Run: headless pygame with SDL's dummy video driver; simulated clock (each Clock.tick advances the game by its frame time, no real sleeping); random seed 0; keys injected as events and as key.get_pressed() state; no mouse input.
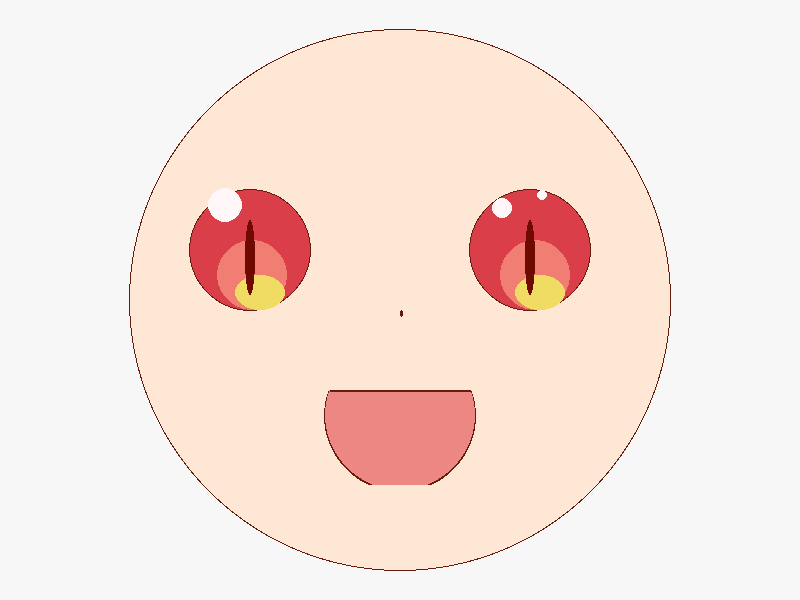
Frame 1 of 4 · flips 1–60 · no input
Frame 2 of 4 · flips 61–180 · tapped SPACE, RETURN · held RIGHT (→), D · screen unchanged from frame 1, image omitted
Frame 3 of 4 · flips 181–300 · held DOWN (↓), S · screen unchanged from frame 2, image omitted
Frame 4 of 4 · flips 301–420 · held LEFT (←), A, UP (↑), W · screen unchanged from frame 3, image omitted

The pygame program that drew these frames:

from re import S
import pygame
#colores  
BLACK = (0, 0, 0)
RED = (255, 0, 0)
BROWN = (90, 50, 15)
WHITE = (255,255,255)

COLOR_BACKGROUND = "#f7f7f7"

COLOR_SKIN = "#ffe7d5"
COLOR_BORDER = "#651c0d"
COLOR_MOUTH = "#ec8783"

# Eyes
COLOR_EYE = "#da3e49"
COLOR_EYE_BRIGHTNESS = "#f0dc63"
COLOR_EYE_BRIGHTNESS_BEHIND = "#f17e72"
COLOR_EYE_BRIGHTNESS_TOP = "#fff7f8"
COLOR_EYE_PUPIL = "#6f0a00"

pygame.init() 
WIDTH = 800
HEIGHT = 600
ScreenSize = (WIDTH, HEIGHT)
Screen = pygame.display.set_mode(ScreenSize)
pygame.display.set_caption("Tohru")

# Functions
def printHead():
    pygame.draw.circle(Screen, COLOR_BORDER, (400, 300), 271.8)
    pygame.draw.circle(Screen, COLOR_SKIN, (400, 300), 270)

def printLeftEye():
    # Left eye border
    pygame.draw.circle(Screen, COLOR_BORDER, (250,  250), 61.5)
    # Left eye
    pygame.draw.circle(Screen, COLOR_EYE, (250,  250), 60)
    # Brightness behind eye
    pygame.draw.ellipse(Screen, COLOR_EYE_BRIGHTNESS_BEHIND, [(217, 240), (70, 70)])
    # Brightness eye
    pygame.draw.ellipse(Screen, COLOR_EYE_BRIGHTNESS, [(235, 275), (50, 35)])
    # Brightness top eye
    pygame.draw.circle(Screen, COLOR_EYE_BRIGHTNESS_TOP, (225,  205), 17)
    # Pupil eye
    pygame.draw.ellipse(Screen, COLOR_EYE_PUPIL, [(245, 220), (10, 75)])

def printRightEye():
    # Right eye border
    pygame.draw.circle(Screen, COLOR_BORDER, (530,  250), 61.5)
    # Right eye
    pygame.draw.circle(Screen, COLOR_EYE, (530,  250), 60)
    # Brightness behind eye
    pygame.draw.ellipse(Screen, COLOR_EYE_BRIGHTNESS_BEHIND, [(500, 240), (70, 70)])
    # Brightness eye
    pygame.draw.ellipse(Screen, COLOR_EYE_BRIGHTNESS, [(515, 275), (50, 35)])
    # Brightness top eye
    pygame.draw.circle(Screen, COLOR_EYE_BRIGHTNESS_TOP, (502,  208), 10)
    # Brightness top eye two
    pygame.draw.circle(Screen, COLOR_EYE_BRIGHTNESS_TOP, (542,  195), 5)
    # Pupil eye
    pygame.draw.ellipse(Screen, COLOR_EYE_PUPIL, [(525, 220), (10, 75)])

def printNose():
    pygame.draw.ellipse(Screen, COLOR_BORDER, [(400, 310), (3.5, 7.5)])

def printMouth():
    # Mouth border
    pygame.draw.ellipse(Screen, COLOR_BORDER, [(324, 340), (152.5, 152.5)])
    # Mouth inside
    pygame.draw.ellipse(Screen, COLOR_MOUTH, [(325, 340), (150, 150)])
    # Mouth limiter
    pygame.draw.rect(Screen, COLOR_SKIN, [(319, 320), (152, 70)])
    # Mouth limiter border
    pygame.draw.line(Screen, COLOR_BORDER, (330, 390), (470, 390), 2)
    # Mouth bottom limiter
    pygame.draw.rect(Screen, COLOR_SKIN, [(350, 485), (100, 10)])

endGame = False
#Se define para poder gestionar cada cuando se ejecuta un fotograma
reloj = pygame.time.Clock()

while not endGame:
    #---Manejo de Events
    for Event in pygame.event.get():
        if (Event.type == pygame.QUIT):
            endGame = True
    #---La lógica del juego

    #---Código de dibujo----
    Screen.fill(COLOR_BACKGROUND)
    #--Todos los dibujos van después de esta línea

    printHead()
    printLeftEye()
    printRightEye()
    printNose()
    printMouth()

    #--Todos los dibujos van antes de esta línea
    pygame.display.flip()
    reloj.tick(60)  # Limitamos a 20 fotogramas por segundo
pygame.quit() 
